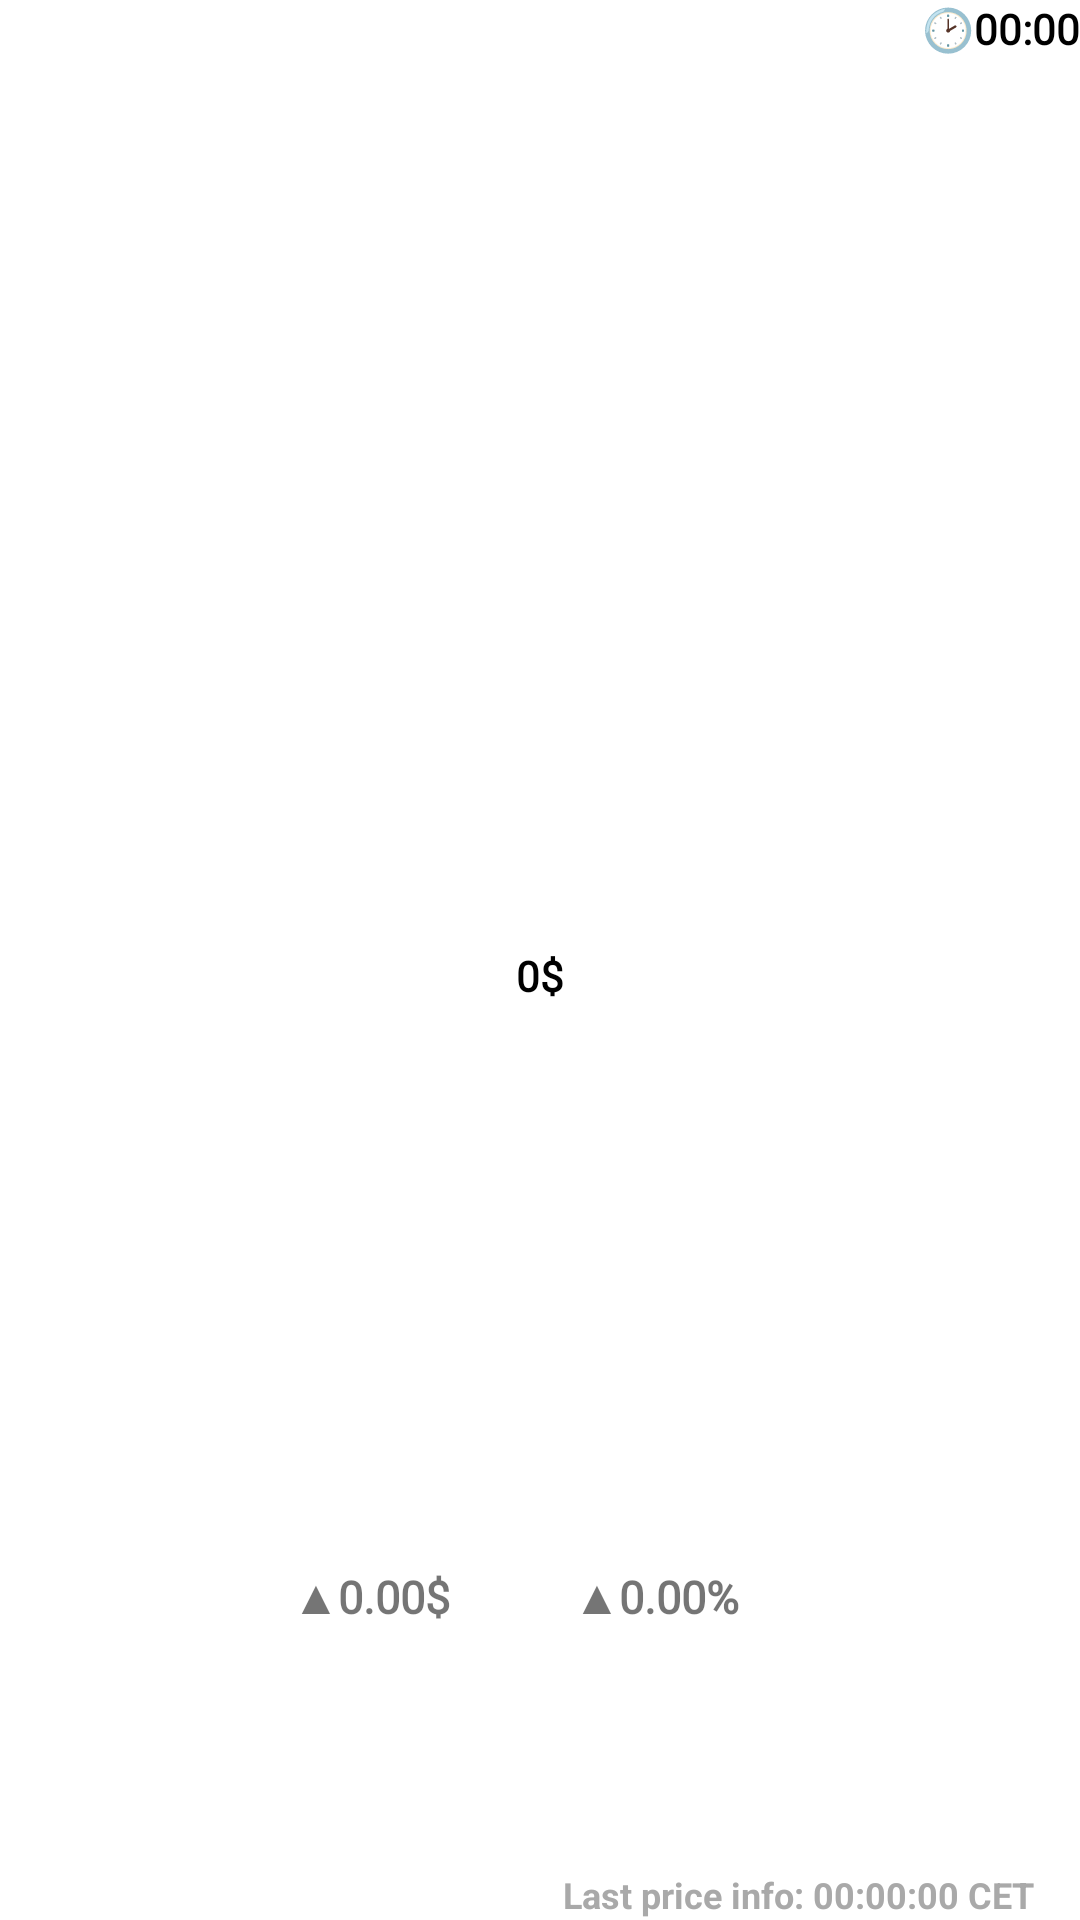

Here is an Android app screen rendered from its layout file. Give the layout XML and the strings, colors and styles it references.
<!-- AndroidManifest.xml: application theme AppTheme -->
<!-- res/layout/activity_price_tablet.xml -->
<?xml version="1.0" encoding="utf-8"?>
<FrameLayout xmlns:android="http://schemas.android.com/apk/res/android"
    xmlns:app="http://schemas.android.com/apk/res-auto"
    android:id="@+id/priceRootLayout"
    android:layout_width="match_parent"
    android:layout_height="match_parent"
    android:background="@color/price_day_bg">

    
    <View
        android:id="@+id/borderView"
        android:layout_width="match_parent"
        android:layout_height="match_parent"
        android:background="@drawable/day_border_tablet"
        android:visibility="gone" />

    
    <LinearLayout
        android:id="@+id/mainContent"
        android:layout_width="match_parent"
        android:layout_height="match_parent"
        android:orientation="vertical"
        android:padding="0dp">

        
        <View
            android:id="@+id/clockSpacer"
            android:layout_width="match_parent"
            android:layout_height="0dp"
            android:layout_weight="15" />

        
        <LinearLayout
            android:id="@+id/btcTextBlock"
            android:layout_width="match_parent"
            android:layout_height="0dp"
            android:layout_weight="15"
            android:orientation="horizontal"
            android:gravity="start|center_vertical"
            android:paddingStart="0dp"
            android:paddingEnd="0dp"
            android:clipChildren="false"
            android:clipToPadding="false">

            <ImageView
                android:id="@+id/btcText"
                android:layout_width="wrap_content"
                android:layout_height="match_parent"
                android:src="@drawable/btc_text_logo"
                android:adjustViewBounds="true"
                android:scaleType="fitStart" />

        </LinearLayout>

        
        <FrameLayout
            android:id="@+id/priceContainer"
            android:layout_width="match_parent"
            android:layout_height="0dp"
            android:layout_weight="49"
            android:clipChildren="false"
            android:clipToPadding="false">

            
            <TextView
                android:id="@+id/priceTextView"
                android:layout_width="wrap_content"
                android:layout_height="wrap_content"
                android:layout_gravity="center"
                android:text="0$"
                android:textStyle="bold"
                android:fontFamily="@font/abril_fatface"
                android:textColor="@color/price_day_color"
                android:includeFontPadding="false"
                android:singleLine="true" />

            
            <TextView
                android:id="@+id/currencyTextView"
                android:layout_width="wrap_content"
                android:layout_height="wrap_content"
                android:visibility="gone"
                android:text="$" />

        </FrameLayout>

        
        <androidx.constraintlayout.widget.ConstraintLayout
            android:id="@+id/changeBlock"
            android:layout_width="match_parent"
            android:layout_height="0dp"
            android:layout_weight="20"
            android:paddingStart="56dp"
            android:paddingEnd="64dp"
            android:layout_marginBottom="24dp"
            android:clipChildren="false"
            android:clipToPadding="false">

            <TextView
                android:id="@+id/changeTextView"
                android:layout_width="wrap_content"
                android:layout_height="wrap_content"
                android:text="▲0.00$"
                android:textSize="15sp"
                android:textStyle="bold"
                android:fontFamily="@font/abril_fatface"
                android:includeFontPadding="false"
                android:ellipsize="none"
                android:maxLines="1"
                app:layout_constraintStart_toStartOf="parent"
                app:layout_constraintEnd_toStartOf="@id/changePercentageTextView"
                app:layout_constraintTop_toTopOf="parent"
                app:layout_constraintBottom_toBottomOf="parent" />

            <TextView
                android:id="@+id/changePercentageTextView"
                android:layout_width="wrap_content"
                android:layout_height="wrap_content"
                android:layout_marginEnd="8dp"
                android:fontFamily="@font/abril_fatface"
                android:text="▲0.00%"
                android:textSize="15sp"
                android:textStyle="bold"
                android:includeFontPadding="false"
                android:ellipsize="none"
                android:maxLines="1"
                app:layout_constraintStart_toEndOf="@id/changeTextView"
                app:layout_constraintEnd_toEndOf="parent"
                app:layout_constraintTop_toTopOf="parent"
                app:layout_constraintBottom_toBottomOf="parent" />

            
            <TextView
                android:id="@+id/errorMessageTextView"
                android:layout_width="0dp"
                android:layout_height="wrap_content"
                android:text=""
                android:textSize="15sp"
                android:textStyle="bold"
                android:fontFamily="@font/abril_fatface"
                android:gravity="center"
                android:visibility="gone"
                android:singleLine="true"
                app:layout_constraintStart_toStartOf="parent"
                app:layout_constraintEnd_toEndOf="parent"
                app:layout_constraintTop_toTopOf="parent" />

        </androidx.constraintlayout.widget.ConstraintLayout>

        
        <FrameLayout
            android:id="@+id/lastUpdateBlockContainer"
            android:layout_width="match_parent"
            android:layout_height="0dp"
            android:layout_weight="4">

            <LinearLayout
                android:id="@+id/lastUpdateBlock"
                android:layout_width="wrap_content"
                android:layout_height="15dp"
                android:layout_gravity="bottom|end"
                android:layout_marginEnd="15dp"
                android:layout_marginBottom="0dp"
                android:orientation="horizontal"
                android:gravity="center_vertical|end"
                android:clipChildren="false"
                android:clipToPadding="false">

                <TextView
                    android:id="@+id/lastUpdateTextView"
                    android:layout_width="wrap_content"
                    android:layout_height="wrap_content"
                    android:text="Last price info: 00:00:00 CET"
                    android:textSize="12sp"
                    android:textStyle="bold"
                    android:textColor="@color/last_update_day"
                    android:fontFamily="sans-serif"
                    android:includeFontPadding="false" />

            </LinearLayout>

        </FrameLayout>

    </LinearLayout>

    
    <LinearLayout
        android:id="@+id/clockBlock"
        android:layout_width="match_parent"
        android:layout_height="wrap_content"
        android:orientation="horizontal"
        android:gravity="end|center_vertical"
        android:paddingTop="0dp"
        android:paddingEnd="0dp"
        android:paddingStart="0dp"
        android:clipChildren="false"
        android:clipToPadding="false">

        <TextView
            android:id="@+id/clockTextView"
            android:layout_width="wrap_content"
            android:layout_height="wrap_content"
            android:text="🕑00:00"
            android:textSize="14sp"
            android:textStyle="bold"
            android:fontFamily="@font/abril_fatface"
            android:textColor="@color/clock_day_color"
            android:includeFontPadding="true"
            android:layout_marginTop="0dp"
            android:lineSpacingMultiplier="1" />

    </LinearLayout>

</FrameLayout>
<!-- resources referenced by this layout -->
<resources>
  <color name="clock_day_color">#000000</color>
  <color name="last_update_day">#A9A9A9</color>
  <color name="price_day_bg">#FFFFFF</color>
  <color name="price_day_color">#000000</color>
  <!-- drawable day_border_tablet (drawable) -->
  <?xml version="1.0" encoding="utf-8"?>
  <layer-list xmlns:android="http://schemas.android.com/apk/res/android">
      <item>
          <shape android:shape="rectangle">
              <solid android:color="@android:color/transparent" />
              <stroke
                  android:width="15dp"
                  android:color="#FAA31B" />
          </shape>
      </item>
      <item
          android:left="15dp"
          android:top="15dp"
          android:right="15dp"
          android:bottom="15dp">
          <shape android:shape="rectangle">
              <solid android:color="@android:color/transparent" />
          </shape>
      </item>
  </layer-list>
  <style name="AppTheme" parent="Theme.MaterialComponents.DayNight.NoActionBar">
          <item name="colorPrimary">@color/btc_orange</item>
          <item name="colorPrimaryDark">@color/btc_orange</item>
          <item name="colorAccent">@color/btc_orange</item>
      </style>
  <color name="btc_orange">#f7931a</color>
</resources>
